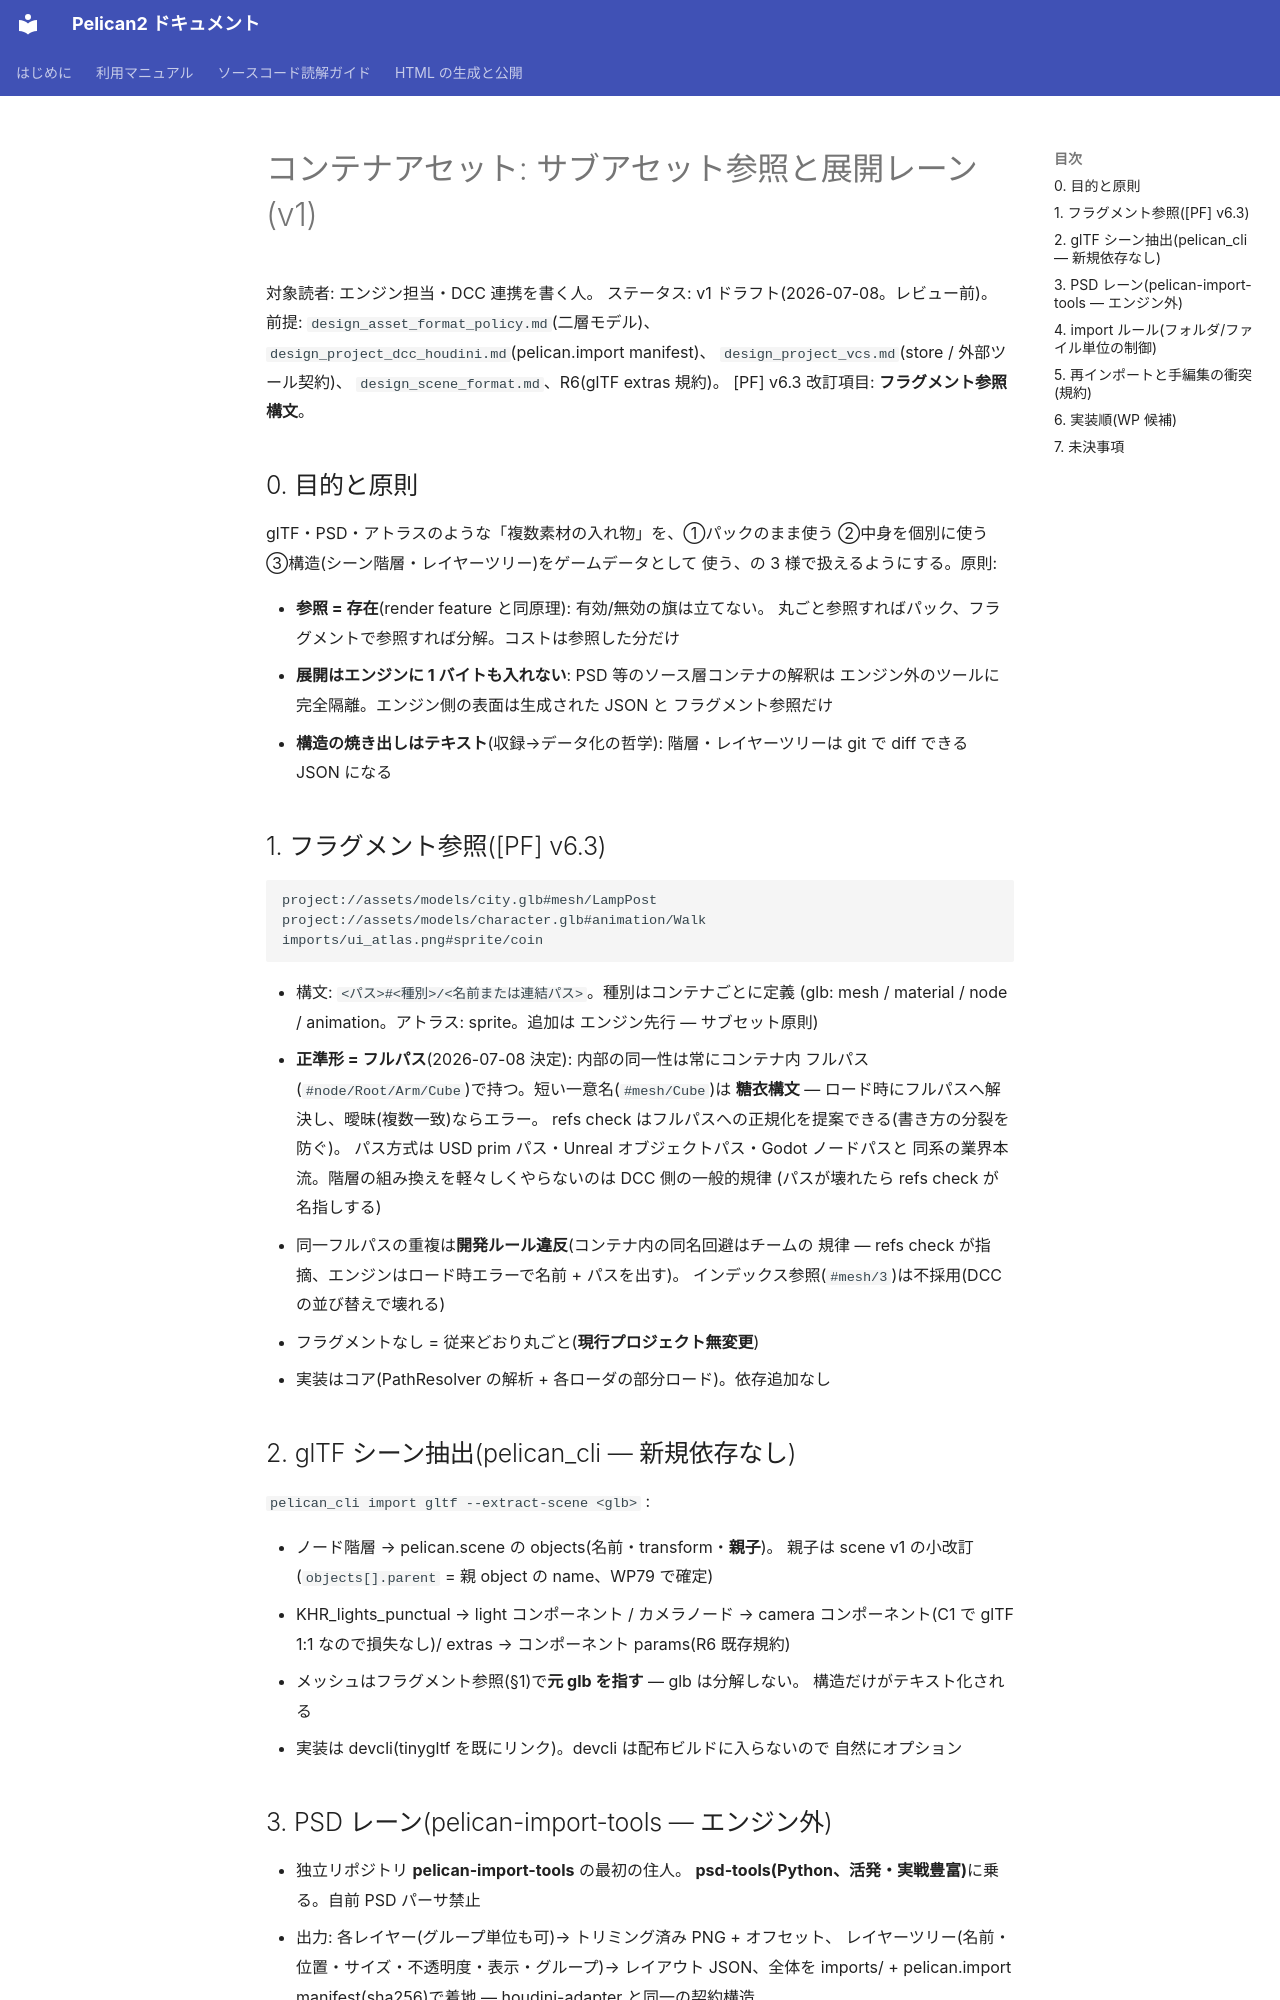

repository: pelican-games/peligraph · page: design_asset_containers.html · generator: mkdocs

# コンテナアセット: サブアセット参照と展開レーン(v1)

対象読者: エンジン担当・DCC 連携を書く人。
ステータス: v1 ドラフト(2026-07-08。レビュー前)。
前提: `design_asset_format_policy.md`(二層モデル)、
`design_project_dcc_houdini.md`(pelican.import manifest)、
`design_project_vcs.md`(store / 外部ツール契約)、
`design_scene_format.md`、R6(glTF extras 規約)。
[PF] v6.3 改訂項目: **フラグメント参照構文**。

## 0. 目的と原則

glTF・PSD・アトラスのような「複数素材の入れ物」を、①パックのまま使う
②中身を個別に使う ③構造(シーン階層・レイヤーツリー)をゲームデータとして
使う、の 3 様で扱えるようにする。原則:

- **参照 = 存在**(render feature と同原理): 有効/無効の旗は立てない。
  丸ごと参照すればパック、フラグメントで参照すれば分解。コストは参照した分だけ
- **展開はエンジンに 1 バイトも入れない**: PSD 等のソース層コンテナの解釈は
  エンジン外のツールに完全隔離。エンジン側の表面は生成された JSON と
  フラグメント参照だけ
- **構造の焼き出しはテキスト**(収録→データ化の哲学): 階層・レイヤーツリーは
  git で diff できる JSON になる

## 1. フラグメント参照([PF] v6.3)

```
project://assets/models/city.glb#mesh/LampPost
project://assets/models/character.glb#animation/Walk
imports/ui_atlas.png#sprite/coin
```

- 構文: `<パス>#<種別>/<名前または連結パス>`。種別はコンテナごとに定義
  (glb: mesh / material / node / animation。アトラス: sprite。追加は
  エンジン先行 — サブセット原則)
- **正準形 = フルパス**(2026-07-08 決定): 内部の同一性は常にコンテナ内
  フルパス(`#node/Root/Arm/Cube`)で持つ。短い一意名(`#mesh/Cube`)は
  **糖衣構文** — ロード時にフルパスへ解決し、曖昧(複数一致)ならエラー。
  refs check はフルパスへの正規化を提案できる(書き方の分裂を防ぐ)。
  パス方式は USD prim パス・Unreal オブジェクトパス・Godot ノードパスと
  同系の業界本流。階層の組み換えを軽々しくやらないのは DCC 側の一般的規律
  (パスが壊れたら refs check が名指しする)
- 同一フルパスの重複は**開発ルール違反**(コンテナ内の同名回避はチームの
  規律 — refs check が指摘、エンジンはロード時エラーで名前 + パスを出す)。
  インデックス参照(`#mesh/3`)は不採用(DCC の並び替えで壊れる)
- フラグメントなし = 従来どおり丸ごと(**現行プロジェクト無変更**)
- 実装はコア(PathResolver の解析 + 各ローダの部分ロード)。依存追加なし

## 2. glTF シーン抽出(pelican_cli — 新規依存なし)

`pelican_cli import gltf --extract-scene <glb>` :

- ノード階層 → pelican.scene の objects(名前・transform・**親子**)。
  親子は scene v1 の小改訂(`objects[].parent` = 親 object の name、WP79 で確定)
- KHR_lights_punctual → light コンポーネント / カメラノード → camera
  コンポーネント(C1 で glTF 1:1 なので損失なし)/ extras → コンポーネント
  params(R6 既存規約)
- メッシュはフラグメント参照(§1)で**元 glb を指す** — glb は分解しない。
  構造だけがテキスト化される
- 実装は devcli(tinygltf を既にリンク)。devcli は配布ビルドに入らないので
  自然にオプション
